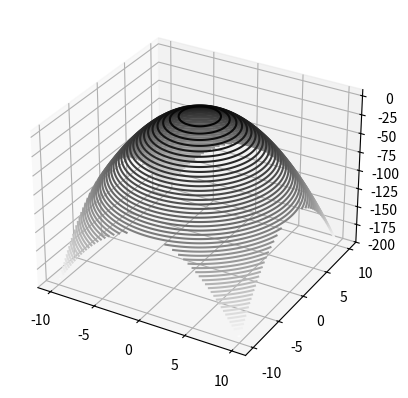

Python code for this plot:
import numpy as np
import matplotlib.pyplot as plt
from mpl_toolkits.mplot3d import Axes3D


def target(x, y):
    return -(x ** 2 + y ** 2) + 4


fig = plt.figure()
ax = fig.add_subplot(111, projection='3d')

x = np.linspace(-10,10,100)
y = np.linspace(-10,10,100)
X,Y = np.meshgrid(x,y)


init_guess = np.random.random(2)
directions = np.array([[1,0],[1,1],[0,1],[-1,1],[-1,0],[-1,-1],[0,-1],[1,-1]])*0.01
neighbours = init_guess+directions

Z = target(X,Y)
ax.contour3D(X, Y, Z, 50, cmap='binary')
plt.show()